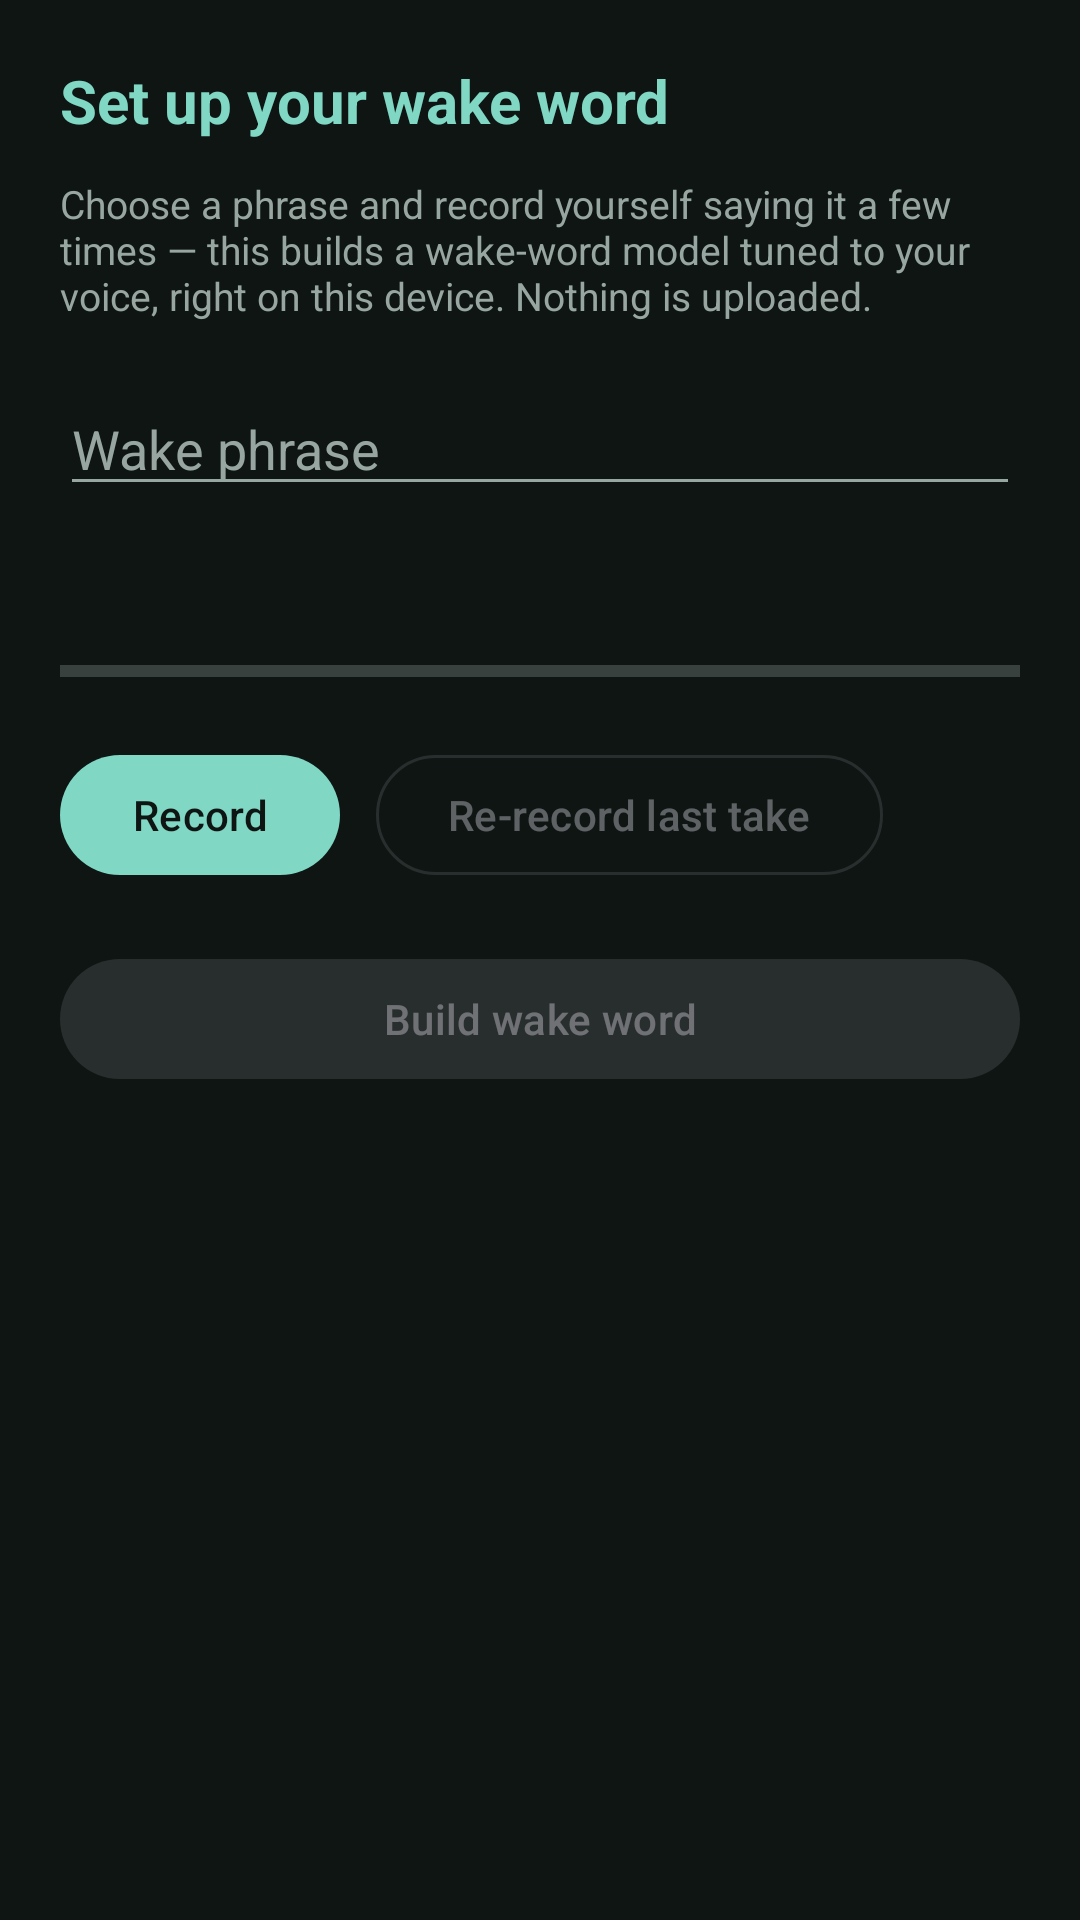

Layout XML and referenced resources for this Android screen:
<!-- AndroidManifest.xml: application theme Theme.AxonVoice -->
<!-- res/layout/activity_enroll_wake.xml -->
<?xml version="1.0" encoding="utf-8"?>
<ScrollView xmlns:android="http://schemas.android.com/apk/res/android"
    android:layout_width="match_parent"
    android:layout_height="match_parent"
    android:background="@color/bg"
    android:fitsSystemWindows="true">

    <LinearLayout
        android:layout_width="match_parent"
        android:layout_height="wrap_content"
        android:orientation="vertical"
        android:padding="20dp">

        <TextView
            android:layout_width="wrap_content"
            android:layout_height="wrap_content"
            android:text="@string/enroll_title"
            android:textColor="@color/accent"
            android:textSize="20sp"
            android:textStyle="bold"
            android:layout_marginBottom="12dp" />

        <TextView
            android:layout_width="match_parent"
            android:layout_height="wrap_content"
            android:text="@string/enroll_intro"
            android:textColor="@color/text_dim"
            android:textSize="13sp"
            android:layout_marginBottom="20dp" />

        <EditText
            android:id="@+id/wakePhraseInput"
            android:layout_width="match_parent"
            android:layout_height="wrap_content"
            android:hint="@string/enroll_phrase_hint"
            android:inputType="text"
            android:textColor="@color/text"
            android:textColorHint="@color/text_dim"
            android:importantForAutofill="no" />

        <TextView
            android:id="@+id/enrollStatus"
            android:layout_width="match_parent"
            android:layout_height="wrap_content"
            android:layout_marginTop="20dp"
            android:textColor="@color/text"
            android:textSize="14sp" />

        <ProgressBar
            android:id="@+id/enrollLevel"
            style="?android:attr/progressBarStyleHorizontal"
            android:layout_width="match_parent"
            android:layout_height="wrap_content"
            android:layout_marginTop="8dp"
            android:max="100"
            android:progress="0" />

        <LinearLayout
            android:layout_width="match_parent"
            android:layout_height="wrap_content"
            android:orientation="horizontal"
            android:layout_marginTop="16dp">

            <Button
                android:id="@+id/enrollRecordBtn"
                android:layout_width="wrap_content"
                android:layout_height="wrap_content"
                android:text="@string/enroll_record" />

            <Button
                android:id="@+id/enrollRerecordBtn"
                style="@style/Widget.Material3.Button.OutlinedButton"
                android:layout_width="wrap_content"
                android:layout_height="wrap_content"
                android:layout_marginStart="12dp"
                android:enabled="false"
                android:text="@string/enroll_rerecord_btn" />
        </LinearLayout>

        <Button
            android:id="@+id/enrollBuildBtn"
            android:layout_width="match_parent"
            android:layout_height="wrap_content"
            android:layout_marginTop="20dp"
            android:enabled="false"
            android:text="@string/enroll_build_btn" />

        <TextView
            android:id="@+id/enrollResult"
            android:layout_width="match_parent"
            android:layout_height="wrap_content"
            android:layout_marginTop="12dp"
            android:textColor="@color/text_dim" />
    </LinearLayout>
</ScrollView>
<!-- resources referenced by this layout -->
<resources>
  <color name="accent">#7FD7C4</color>
  <color name="bg">#0E1513</color>
  <color name="text">#E6EFEB</color>
  <color name="text_dim">#98A6A1</color>
  <string name="enroll_build_btn">Build wake word</string>
  <string name="enroll_intro">Choose a phrase and record yourself saying it a few times — this builds a wake-word model tuned to your voice, right on this device. Nothing is uploaded.</string>
  <string name="enroll_phrase_hint">Wake phrase</string>
  <string name="enroll_record">Record</string>
  <string name="enroll_rerecord_btn">Re-record last take</string>
  <string name="enroll_title">Set up your wake word</string>
  <style name="Theme.AxonVoice" parent="Theme.Material3.Dark.NoActionBar">
          <item name="android:windowBackground">@color/bg</item>
          <item name="colorPrimary">@color/accent</item>
          <item name="colorOnPrimary">@color/bg</item>
          <item name="colorSurface">@color/surface</item>
          <item name="android:statusBarColor">@color/bg</item>
          <item name="android:navigationBarColor">@color/bg</item>
          <item name="android:textColorPrimary">@color/text</item>
          <item name="android:textColorSecondary">@color/text_dim</item>
      </style>
  <color name="surface">#16201D</color>
</resources>
